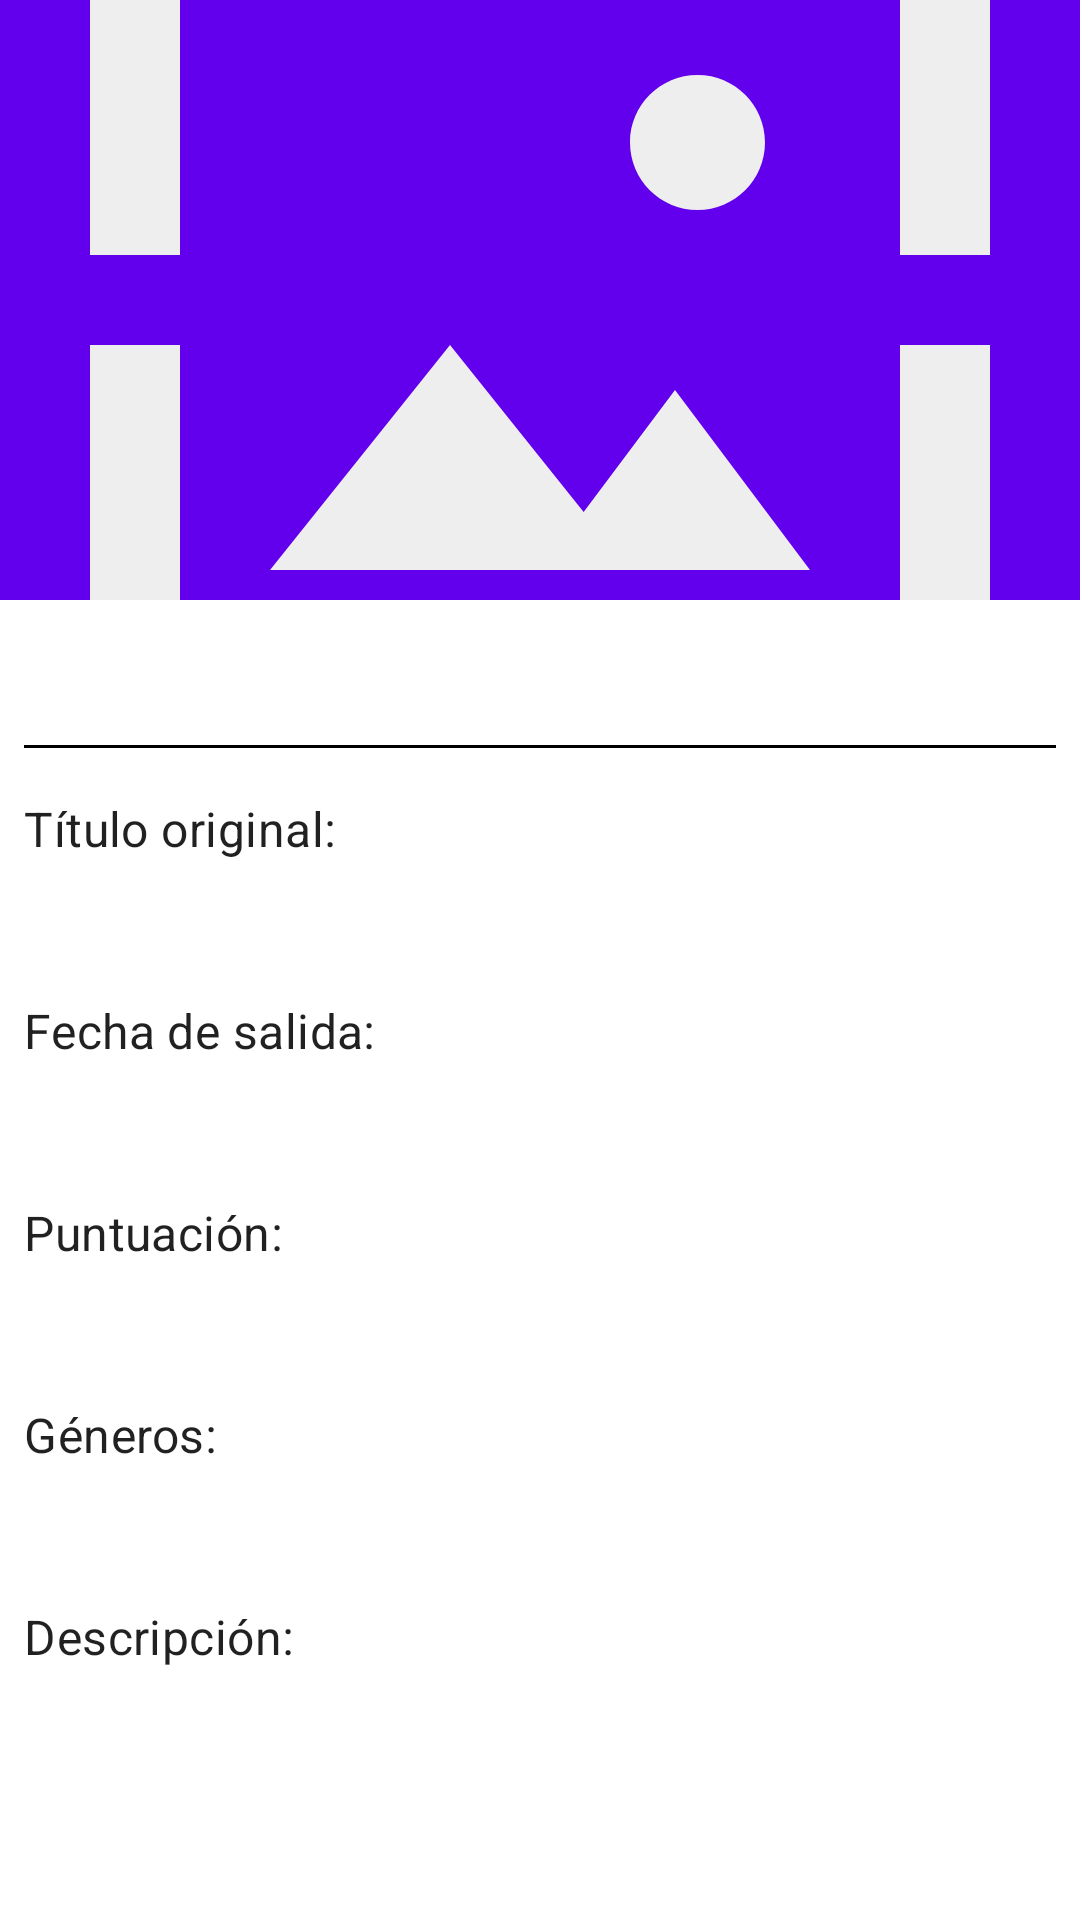

Reconstruct the res/layout file that produces this screen, plus the resources it refers to.
<!-- AndroidManifest.xml: application theme Theme.MyMovies -->
<!-- res/layout/activity_movie_detail.xml -->
<?xml version="1.0" encoding="utf-8"?>
<androidx.coordinatorlayout.widget.CoordinatorLayout xmlns:android="http://schemas.android.com/apk/res/android"
    xmlns:app="http://schemas.android.com/apk/res-auto"
    xmlns:tools="http://schemas.android.com/tools"
    android:layout_width="match_parent"
    android:layout_height="match_parent"
    tools:context=".ui.views.MovieDetailsActivity">

    <com.google.android.material.appbar.AppBarLayout
        android:id="@+id/appBarMovieDetails"
        android:layout_width="match_parent"
        android:layout_height="200dp"
        android:theme="@style/ThemeOverlay.MaterialComponents.Dark">

        <com.google.android.material.appbar.CollapsingToolbarLayout
            android:layout_width="match_parent"
            android:layout_height="match_parent"
            app:contentScrim="?attr/colorPrimary"
            app:layout_scrollFlags="scroll|exitUntilCollapsed|snap"
            app:scrimAnimationDuration="@integer/material_motion_duration_long_2"
            app:titleEnabled="false">

            <ImageView
                android:id="@+id/ivMovieHeaderImage"
                android:layout_width="match_parent"
                android:layout_height="match_parent"
                android:contentDescription="@string/poster_movie_description"
                android:scaleType="centerCrop"
                android:src="@drawable/no_movie_poster"
                app:layout_collapseMode="parallax"
                app:layout_collapseParallaxMultiplier="0.6" />

            <androidx.appcompat.widget.Toolbar
                android:id="@+id/toolbarMovieDetails"
                android:layout_width="match_parent"
                android:layout_height="?attr/actionBarSize"
                android:popupTheme="@style/ThemeOverlay.MaterialComponents.Light"
                app:layout_collapseMode="pin" />

        </com.google.android.material.appbar.CollapsingToolbarLayout>

    </com.google.android.material.appbar.AppBarLayout>

    <androidx.core.widget.NestedScrollView
        android:layout_width="match_parent"
        android:layout_height="match_parent"
        android:padding="8dp"
        app:layout_behavior="@string/appbar_scrolling_view_behavior">

        <LinearLayout
            android:layout_width="match_parent"
            android:layout_height="match_parent"
            android:orientation="vertical">

            <TextView
                android:id="@+id/tvMovieTranslatedTitle"
                android:layout_width="match_parent"
                android:layout_height="wrap_content"
                android:ellipsize="end"
                android:maxLines="2"
                android:textAlignment="center"
                android:textAppearance="@style/TextAppearance.MaterialComponents.Headline5"
                tools:text="Aterriza como puedas" />

            <View
                android:layout_width="match_parent"
                android:layout_height="1dp"
                android:layout_marginTop="8dp"
                android:background="@color/black" />

            <TextView
                android:layout_width="wrap_content"
                android:layout_height="wrap_content"
                android:layout_marginTop="16dp"
                android:text="@string/movie_title_headline"
                android:textAppearance="@style/TextAppearance.MaterialComponents.Subtitle1" />

            <TextView
                android:id="@+id/tvMovieOriginalTitle"
                android:layout_width="match_parent"
                android:layout_height="wrap_content"
                android:layout_marginTop="8dp"
                android:ellipsize="end"
                android:maxLines="3"
                android:paddingStart="16dp"
                android:paddingEnd="0dp"
                android:textAppearance="@style/TextAppearance.MaterialComponents.Body1"
                tools:text="Airplane" />

            <TextView
                android:layout_width="match_parent"
                android:layout_height="wrap_content"
                android:layout_marginTop="16dp"
                android:text="@string/movie_release_date_headline"
                android:textAppearance="@style/TextAppearance.MaterialComponents.Subtitle1" />

            <TextView
                android:id="@+id/tvMovieReleaseDate"
                android:layout_width="match_parent"
                android:layout_height="wrap_content"
                android:layout_marginTop="8dp"
                android:paddingStart="16dp"
                android:paddingEnd="0dp"
                android:textAppearance="@style/TextAppearance.MaterialComponents.Body1"
                tools:text="12/06/1984" />

            <TextView
                android:layout_width="match_parent"
                android:layout_height="wrap_content"
                android:layout_marginTop="16dp"
                android:text="@string/movie_average_rate_headline"
                android:textAppearance="@style/TextAppearance.MaterialComponents.Subtitle1" />

            <TextView
                android:id="@+id/tvMovieVoteAverage"
                android:layout_width="match_parent"
                android:layout_height="wrap_content"
                android:layout_marginTop="8dp"
                android:paddingStart="16dp"
                android:paddingEnd="0dp"
                android:textAppearance="@style/TextAppearance.MaterialComponents.Body1"
                tools:text="8.5" />

            <TextView
                android:layout_width="match_parent"
                android:layout_height="wrap_content"
                android:layout_marginTop="16dp"
                android:text="@string/movie_genre_names_headline"
                android:textAppearance="@style/TextAppearance.MaterialComponents.Subtitle1" />

            <TextView
                android:id="@+id/tvMovieGenresNames"
                android:layout_width="match_parent"
                android:layout_height="wrap_content"
                android:layout_marginTop="8dp"
                android:paddingStart="16dp"
                android:paddingEnd="0dp"
                android:textAppearance="@style/TextAppearance.MaterialComponents.Body1"
                tools:text="comedia, humor" />

            <TextView
                android:layout_width="match_parent"
                android:layout_height="wrap_content"
                android:layout_marginTop="16dp"
                android:text="@string/movie_overview_headline"
                android:textAppearance="@style/TextAppearance.MaterialComponents.Subtitle1" />

            <TextView
                android:id="@+id/tvMovieOverview"
                android:layout_width="match_parent"
                android:layout_height="wrap_content"
                android:layout_marginTop="8dp"
                android:paddingStart="16dp"
                android:paddingEnd="0dp"
                android:textAppearance="@style/TextAppearance.MaterialComponents.Body1"
                tools:text="Es una película de humor donde un avión sufre un secuestro y un pasajero tiene que pilotar el avión de una forma poco convencional. Durante el viaje sucederán  situaciones la mar de tronchantes" />

        </LinearLayout>

    </androidx.core.widget.NestedScrollView>

</androidx.coordinatorlayout.widget.CoordinatorLayout>
<!-- resources referenced by this layout -->
<resources>
  <color name="black">#FF000000</color>
  <!-- drawable no_movie_poster (drawable) -->
  <vector android:height="24dp" android:tint="#EEEEEE"
      android:viewportHeight="24" android:viewportWidth="24"
      android:width="24dp" xmlns:android="http://schemas.android.com/apk/res/android">
      <path android:fillColor="@android:color/white" android:pathData="M4,4h7L11,2L4,2c-1.1,0 -2,0.9 -2,2v7h2L4,4zM10,13l-4,5h12l-3,-4 -2.03,2.71L10,13zM17,8.5c0,-0.83 -0.67,-1.5 -1.5,-1.5S14,7.67 14,8.5s0.67,1.5 1.5,1.5S17,9.33 17,8.5zM20,2h-7v2h7v7h2L22,4c0,-1.1 -0.9,-2 -2,-2zM20,20h-7v2h7c1.1,0 2,-0.9 2,-2v-7h-2v7zM4,13L2,13v7c0,1.1 0.9,2 2,2h7v-2L4,20v-7z"/>
  </vector>
  <string name="movie_average_rate_headline">Puntuación:</string>
  <string name="movie_genre_names_headline">Géneros:</string>
  <string name="movie_overview_headline">Descripción:</string>
  <string name="movie_release_date_headline">Fecha de salida:</string>
  <string name="movie_title_headline">Título original:</string>
  <string name="poster_movie_description">Backdrop image of the movie</string>
  <style name="Theme.MyMovies" parent="Theme.MaterialComponents.DayNight.DarkActionBar">
  		
  		<item name="colorPrimary">@color/purple_500</item>
  		<item name="colorPrimaryVariant">@color/purple_700</item>
  		<item name="colorOnPrimary">@color/white</item>
  		
  		<item name="colorSecondary">@color/teal_200</item>
  		<item name="colorSecondaryVariant">@color/teal_700</item>
  		<item name="colorOnSecondary">@color/black</item>
  		
  		<item name="android:statusBarColor">?attr/colorPrimaryVariant</item>
  		
  	</style>
  <color name="purple_500">#FF6200EE</color>
  <color name="purple_700">#FF3700B3</color>
  <color name="white">#FFFFFFFF</color>
  <color name="teal_200">#FF03DAC5</color>
  <color name="teal_700">#FF018786</color>
</resources>
